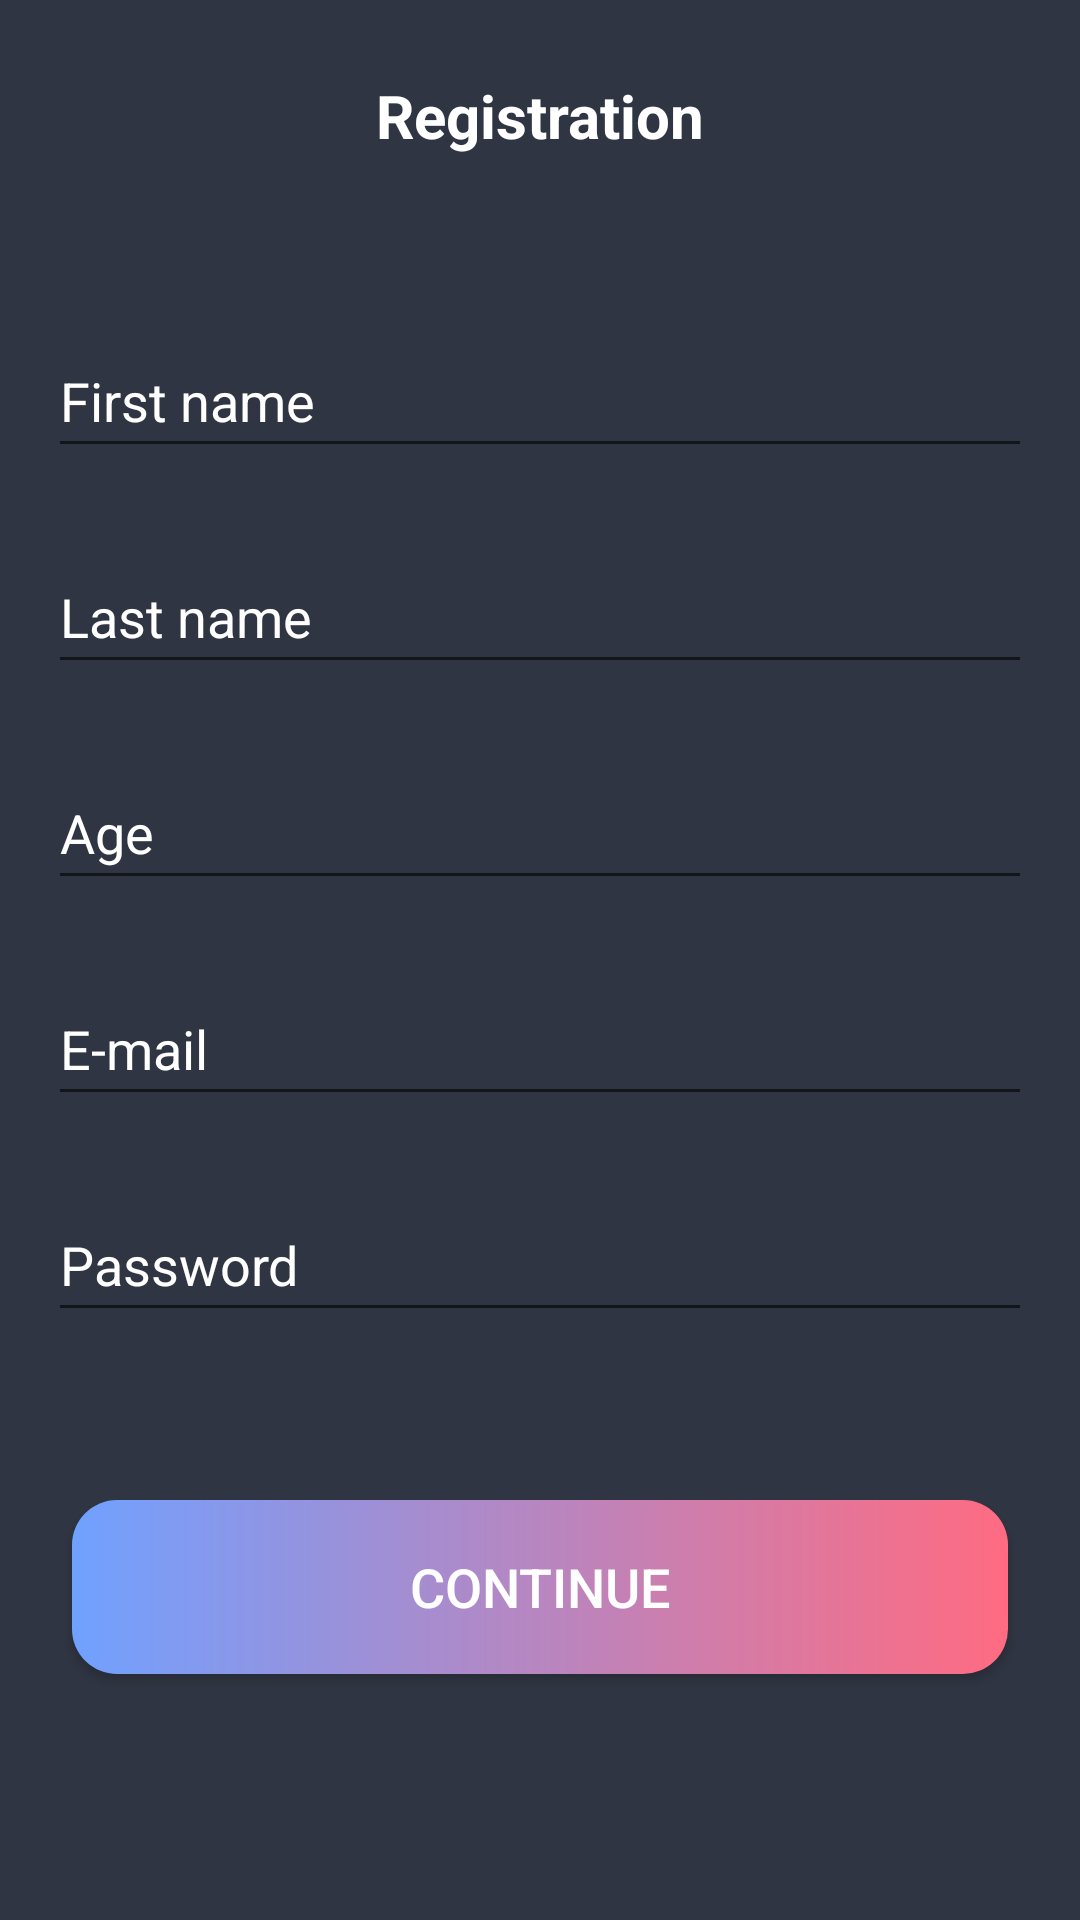

Write the Android layout XML for this screen, with the resource values it uses.
<!-- AndroidManifest.xml: application theme Theme.GigaMaisuradze -->
<!-- res/layout/activity_register.xml -->
<?xml version="1.0" encoding="utf-8"?>
<androidx.constraintlayout.widget.ConstraintLayout xmlns:android="http://schemas.android.com/apk/res/android"
    xmlns:app="http://schemas.android.com/apk/res-auto"
    xmlns:tools="http://schemas.android.com/tools"
    android:layout_width="match_parent"
    android:layout_height="match_parent"
    android:background="@color/background_color"
    tools:context=".RegisterActivity">

    <EditText
        android:id="@+id/emailEditText"
        android:layout_width="0dp"
        android:layout_height="48dp"
        android:layout_marginStart="16dp"
        android:layout_marginTop="24dp"
        android:layout_marginEnd="16dp"
        android:ems="10"
        android:hint="@string/register_activity_email_edittext_hint"
        android:inputType="textEmailAddress"
        android:shadowColor="@color/white"
        android:textColor="@color/white"
        android:textColorHighlight="@color/white"
        android:textColorHint="@color/white"
        android:textColorLink="@color/white"
        app:layout_constraintEnd_toEndOf="parent"
        app:layout_constraintHorizontal_bias="0.0"
        app:layout_constraintStart_toStartOf="parent"
        app:layout_constraintTop_toBottomOf="@+id/ageEditText" />

    <EditText
        android:id="@+id/ageEditText"
        android:layout_width="0dp"
        android:layout_height="48dp"
        android:layout_marginStart="16dp"
        android:layout_marginTop="24dp"
        android:layout_marginEnd="16dp"
        android:ems="10"
        android:hint="@string/register_activity_age_edittext_hint"
        android:inputType="number"
        android:shadowColor="@color/white"
        android:textColor="@color/white"
        android:textColorHighlight="@color/white"
        android:textColorHint="@color/white"
        android:textColorLink="@color/white"
        app:layout_constraintEnd_toEndOf="parent"
        app:layout_constraintHorizontal_bias="0.0"
        app:layout_constraintStart_toStartOf="parent"
        app:layout_constraintTop_toBottomOf="@+id/lastNameEditText" />

    <EditText
        android:id="@+id/lastNameEditText"
        android:layout_width="0dp"
        android:layout_height="48dp"
        android:layout_marginStart="16dp"
        android:layout_marginTop="24dp"
        android:layout_marginEnd="16dp"
        android:ems="10"
        android:hint="@string/register_activity_lastname_edittext_hint"
        android:inputType="textPersonName"
        android:shadowColor="@color/white"
        android:textColor="@color/white"
        android:textColorHighlight="@color/white"
        android:textColorHint="@color/white"
        android:textColorLink="@color/white"
        app:layout_constraintEnd_toEndOf="parent"
        app:layout_constraintHorizontal_bias="0.0"
        app:layout_constraintStart_toStartOf="parent"
        app:layout_constraintTop_toBottomOf="@+id/firstNameEditText" />

    <EditText
        android:id="@+id/passwordEditText"
        android:layout_width="0dp"
        android:layout_height="48dp"
        android:layout_marginStart="16dp"
        android:layout_marginTop="24dp"
        android:layout_marginEnd="16dp"
        android:ems="10"
        android:hint="@string/register_activity_password_edittext_hint"
        android:inputType="textPassword"
        android:shadowColor="@color/white"
        android:textColor="@color/white"
        android:textColorHighlight="@color/white"
        android:textColorHint="@color/white"
        android:textColorLink="@color/white"
        app:layout_constraintEnd_toEndOf="parent"
        app:layout_constraintHorizontal_bias="0.0"
        app:layout_constraintStart_toStartOf="parent"
        app:layout_constraintTop_toBottomOf="@+id/emailEditText" />

    <TextView
        android:id="@+id/textView"
        android:layout_width="wrap_content"
        android:layout_height="wrap_content"
        android:text="@string/register_activity_greeting_text"
        android:textColor="#FFFFFF"
        android:textSize="20sp"
        android:textStyle="bold"
        app:layout_constraintBottom_toBottomOf="parent"
        app:layout_constraintEnd_toEndOf="parent"
        app:layout_constraintStart_toStartOf="parent"
        app:layout_constraintTop_toTopOf="parent"
        app:layout_constraintVertical_bias="0.041" />

    <EditText
        android:id="@+id/firstNameEditText"
        android:layout_width="0dp"
        android:layout_height="48dp"
        android:layout_marginStart="16dp"
        android:layout_marginTop="56dp"
        android:layout_marginEnd="16dp"
        android:ems="10"
        android:hint="@string/register_activity_firstname_edittext_hint"
        android:inputType="textPersonName"
        android:shadowColor="@color/white"
        android:textColor="@color/white"
        android:textColorHighlight="@color/white"
        android:textColorHint="@color/white"
        android:textColorLink="@color/white"
        app:layout_constraintEnd_toEndOf="parent"
        app:layout_constraintHorizontal_bias="0.0"
        app:layout_constraintStart_toStartOf="parent"
        app:layout_constraintTop_toBottomOf="@+id/textView" />

    <Button
        android:id="@+id/continueButton"
        android:layout_width="0dp"
        android:layout_height="58dp"
        android:layout_marginStart="24dp"
        android:layout_marginTop="56dp"
        android:layout_marginEnd="24dp"
        android:background="@drawable/custom_button_design"
        android:text="@string/register_activity_continue_button_text"
        android:textColor="#FFFFFF"
        android:textSize="18sp"
        app:layout_constraintEnd_toEndOf="parent"
        app:layout_constraintHorizontal_bias="0.0"
        app:layout_constraintStart_toStartOf="parent"
        app:layout_constraintTop_toBottomOf="@+id/passwordEditText" />

</androidx.constraintlayout.widget.ConstraintLayout>
<!-- resources referenced by this layout -->
<resources>
  <color name="background_color">#2f3542</color>
  <color name="white">#FFFFFFFF</color>
  <!-- drawable custom_button_design (drawable) -->
  <?xml version="1.0" encoding="utf-8"?>
  <shape xmlns:android="http://schemas.android.com/apk/res/android" android:shape="rectangle">
      <corners android:radius="15dp"/>
      <gradient android:startColor="@color/custom_button_gradient_start_color" android:endColor="@color/custom_button_gradient_end_color" />
  
  
  </shape>
  <string name="register_activity_age_edittext_hint">Age</string>
  <string name="register_activity_continue_button_text">Continue</string>
  <string name="register_activity_email_edittext_hint">E-mail</string>
  <string name="register_activity_firstname_edittext_hint">First name</string>
  <string name="register_activity_greeting_text">Registration</string>
  <string name="register_activity_lastname_edittext_hint">Last name</string>
  <string name="register_activity_password_edittext_hint">Password</string>
  <style name="Theme.GigaMaisuradze" parent="Theme.AppCompat.Light.DarkActionBar">
          
          <item name="colorPrimary">@color/action_bar_color</item>
          <item name="colorPrimaryVariant">@color/status_bar_color</item>
          <item name="colorOnPrimary">@color/white</item>
          
          <item name="colorSecondary">@color/teal_200</item>
          <item name="colorSecondaryVariant">@color/teal_700</item>
          <item name="colorOnSecondary">@color/black</item>
          
          <item name="android:statusBarColor" tools:targetApi="l">?attr/colorPrimaryVariant</item>
          
      </style>
  <color name="custom_button_gradient_start_color">#70a1ff</color>
  <color name="custom_button_gradient_end_color">#ff6b81</color>
  <color name="action_bar_color">#2f3640</color>
  <color name="status_bar_color">#353b48</color>
  <color name="teal_200">#FF03DAC5</color>
  <color name="teal_700">#FF018786</color>
  <color name="black">#FF000000</color>
</resources>
